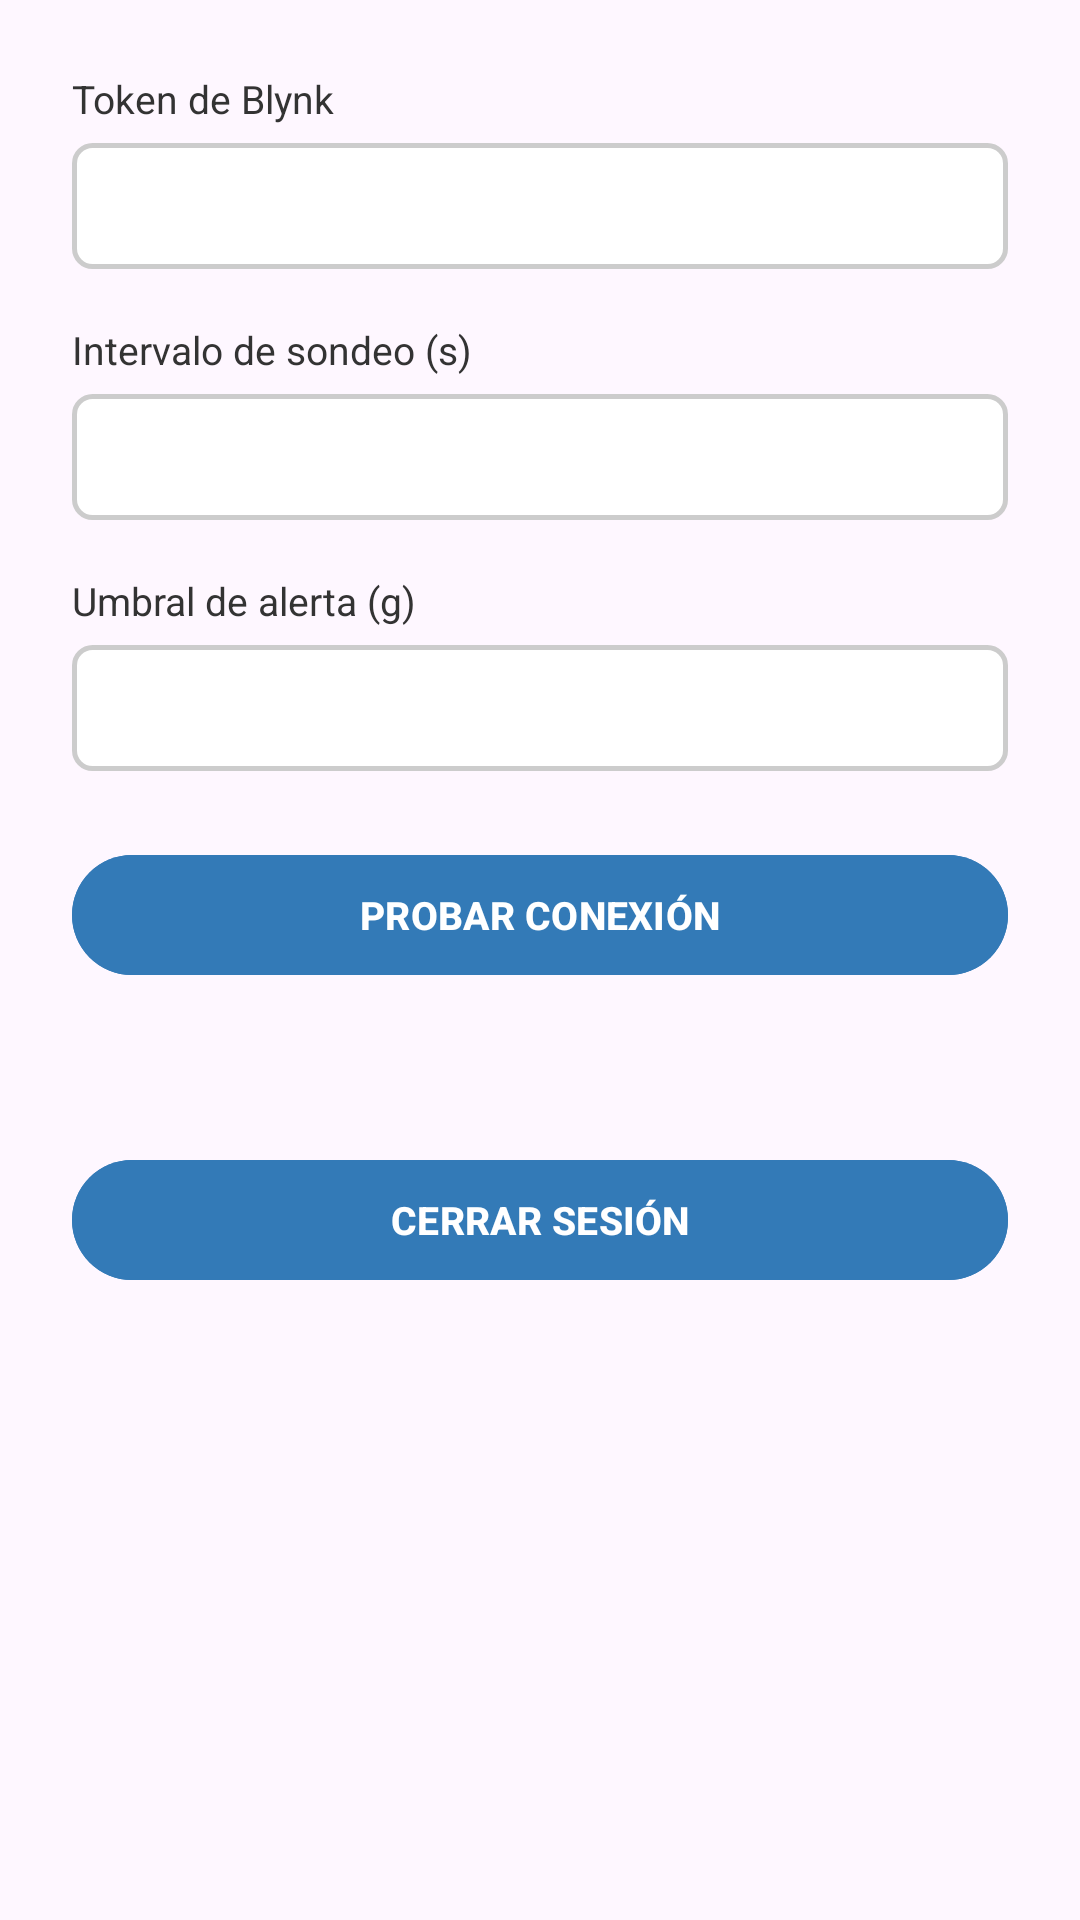

Produce the Android XML layout that renders to this screen, including the resource entries it uses.
<!-- AndroidManifest.xml: application theme Theme.Sismosim -->
<!-- res/layout/activity_settings.xml -->
<?xml version="1.0" encoding="utf-8"?>
<ScrollView xmlns:android="http://schemas.android.com/apk/res/android"
    xmlns:app="http://schemas.android.com/apk/res-auto"
    android:layout_width="match_parent"
    android:layout_height="match_parent"
    android:fillViewport="true">

    <LinearLayout
        android:layout_width="match_parent"
        android:layout_height="wrap_content"
        android:orientation="vertical"
        android:padding="24dp">

        
        <TextView
            android:layout_width="wrap_content"
            android:layout_height="wrap_content"
            android:text="Token de Blynk"
            android:textColor="#333333"
            android:textSize="13sp"
            android:layout_marginBottom="6dp" />

        <EditText
            android:id="@+id/edtToken"
            android:layout_width="match_parent"
            android:layout_height="42dp"
            android:background="@drawable/borde_caja"
            android:inputType="textNoSuggestions"
            android:paddingHorizontal="12dp"
            android:textSize="14sp"
            android:layout_marginBottom="18dp" />

        
        <TextView
            android:layout_width="wrap_content"
            android:layout_height="wrap_content"
            android:text="Intervalo de sondeo (s)"
            android:textColor="#333333"
            android:textSize="13sp"
            android:layout_marginBottom="6dp" />

        <EditText
            android:id="@+id/edtIntervalo"
            android:layout_width="match_parent"
            android:layout_height="42dp"
            android:background="@drawable/borde_caja"
            android:inputType="number"
            android:paddingHorizontal="12dp"
            android:textSize="14sp"
            android:layout_marginBottom="18dp" />

        
        <TextView
            android:layout_width="wrap_content"
            android:layout_height="wrap_content"
            android:text="Umbral de alerta (g)"
            android:textColor="#333333"
            android:textSize="13sp"
            android:layout_marginBottom="6dp" />

        <EditText
            android:id="@+id/edtUmbral"
            android:layout_width="match_parent"
            android:layout_height="42dp"
            android:background="@drawable/borde_caja"
            android:inputType="numberDecimal"
            android:paddingHorizontal="12dp"
            android:textSize="14sp"
            android:layout_marginBottom="24dp" />

        
        <Button
            android:id="@+id/btnProbar"
            android:layout_width="match_parent"
            android:layout_height="48dp"
            android:text="PROBAR CONEXIÓN"
            android:textColor="#FFFFFF"
            android:textStyle="bold"
            android:textSize="13sp"
            android:backgroundTint="#337AB7"
            android:layout_marginBottom="16dp" />

        
        <TextView
            android:id="@+id/txtResultado"
            android:layout_width="match_parent"
            android:layout_height="wrap_content"
            android:text="Conexión correcta"
            android:textColor="#2E7D32"
            android:textSize="13sp"
            android:textStyle="bold"
            android:visibility="invisible"
            android:layout_marginBottom="20dp" />

        
        <Button
            android:id="@+id/btnSalir"
            android:layout_width="match_parent"
            android:layout_height="48dp"
            android:text="CERRAR SESIÓN"
            android:textColor="#FFFFFF"
            android:textStyle="bold"
            android:textSize="13sp"
            android:backgroundTint="#337AB7" />

    </LinearLayout>
</ScrollView>
<!-- resources referenced by this layout -->
<resources>
  <!-- drawable borde_caja (drawable) -->
  <?xml version="1.0" encoding="utf-8"?>
  <shape xmlns:android="http://schemas.android.com/apk/res/android"
      android:shape="rectangle">
      <solid android:color="#FFFFFF" />
      <stroke
          android:width="1.5dp"
          android:color="#CCCCCC" />
      <corners android:radius="6dp" />
  </shape>
  <style name="Theme.Sismosim" parent="Base.Theme.Sismosim" />
  <style name="Base.Theme.Sismosim" parent="Theme.Material3.DayNight.NoActionBar">
          
          
      </style>
</resources>
